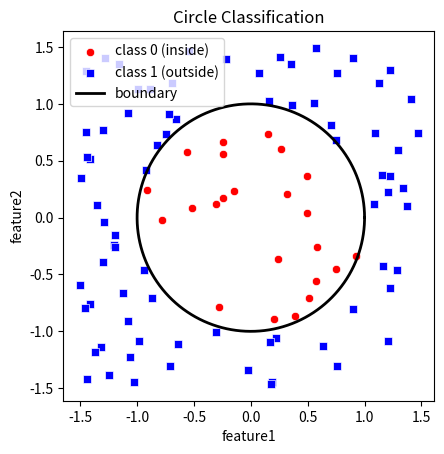

Write Python code to recreate this figure.
import numpy as np
import pandas as pd
import seaborn as sns
import matplotlib.pyplot as plt

n_samples = 100
radius = 1.0
center = np.array([0.0, 0.0])
random_state = 1
genrate = np.random.RandomState(random_state)

# Points drawn uniformly from the square that encloses the circle
X = genrate.uniform(low=-1.5, high=1.5, size=(n_samples, 2))

# class 0 -> inside the circle, class 1 -> outside
distance = np.sqrt((X[:, 0] - center[0]) ** 2 + (X[:, 1] - center[1]) ** 2)
y = np.where(distance <= radius, 0, 1)

df = pd.DataFrame(X, columns=['feature1', 'feature2'])
df['distance'] = distance
df['target'] = y
print(df.head(10), "\n")
print(df.describe(), "\n")
print("Class counts:\n", df['target'].value_counts(), "\n")

theta = np.linspace(0, 2 * np.pi, 300)
circle_x = center[0] + radius * np.cos(theta)
circle_y = center[1] + radius * np.sin(theta)

sns.scatterplot(x=X[y == 0, 0], y=X[y == 0, 1],
                color='red', marker='o', label='class 0 (inside)')
sns.scatterplot(x=X[y == 1, 0], y=X[y == 1, 1],
                color='blue', marker='s', label='class 1 (outside)')
plt.plot(circle_x, circle_y, color='black', linewidth=2, label='boundary')
plt.xlabel('feature1')
plt.ylabel('feature2')
plt.title('Circle Classification')
plt.legend()
plt.gca().set_aspect('equal')
plt.show()
